Run: headless pygame with SDL's dummy video driver; simulated clock (each Clock.tick advances the game by its frame time, no real sleeping); random seed 0; keys injected as events and as key.get_pressed() state; mouse plan: one left click at the window centre at the start of phase 2, then a move to the lower-right quarter at the start of phase 3.
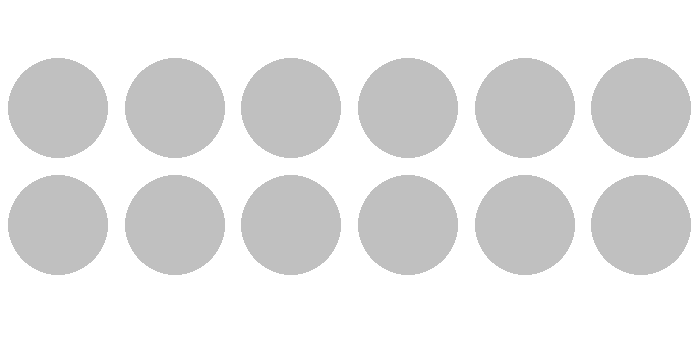
Frame 1 of 4 · flips 1–60 · no input
Frame 2 of 4 · flips 61–180 · clicked the window centre · tapped SPACE, RETURN · held RIGHT (→), D · screen unchanged from frame 1, image omitted
Frame 3 of 4 · flips 181–300 · moved the mouse to the lower-right quarter · held DOWN (↓), S · screen unchanged from frame 2, image omitted
Frame 4 of 4 · flips 301–420 · held LEFT (←), A, UP (↑), W · screen unchanged from frame 3, image omitted

The pygame program that drew these frames:

import pygame 
import sys
import random
import math

pygame.init()

width,height = 700,350
FPS = 60
clock = pygame.time.Clock()
score = 0

black = (0,0,0)
red = (255,0,0)
green = (0,255,0)
blue = (0,0,255)
purple = (128,0,128)
gray = (192,192,192)
yellow = (255,255,0)



window = pygame.display.set_mode((width,height))

pygame.display.set_caption('Remember cards')
window.fill('white')
orginal_colors = [yellow,black,red,blue,green,purple]
circle_radius = 50
circle_pairs = orginal_colors*2
random.shuffle(circle_pairs)
original_circles_pos = []
for i in range(6):
    for j in range(2):
        center_x = ((width / 6) * (i + 1)) - (width / 12)
        center_y = ((height / 3) * (j + 1)) - (height / 6) + 50
        original_circles_pos.append((center_x,center_y))

colors = orginal_colors.copy()
circles_pos = original_circles_pos.copy()

font = pygame.font.SysFont('Arial',50)

for i in range(len(circle_pairs)):
    pos = original_circles_pos[i]
    col = circle_pairs[i]
    pygame.draw.circle(window,col,pos,circle_radius)

pygame.display.update()
pygame.time.wait(5000)
for i in range(len(circle_pairs)):
    pos = original_circles_pos[i]
    col = gray
    pygame.draw.circle(window,col,pos,circle_radius)

pygame.display.update()
uncovered_circles = []
last_uncovered_circle = None

while True:

    for i in pygame.event.get():
        if i.type == pygame.QUIT:
            pygame.quit()
            sys.exit()
        elif i.type == pygame.MOUSEBUTTONDOWN:
            mouse_pos = i.pos
            for i in range(len(original_circles_pos)):
                print(i)
                circle_pos = circles_pos[i]
                distance = (math.fabs((mouse_pos[0] - circle_pos[0]) ** 2 + (mouse_pos[1] - circle_pos[1]) ** 2)) ** 0.5
                print(distance)
                if distance < circle_radius:
                    print('uraaaaa')


    clock.tick(FPS)
    pygame.display.update()
